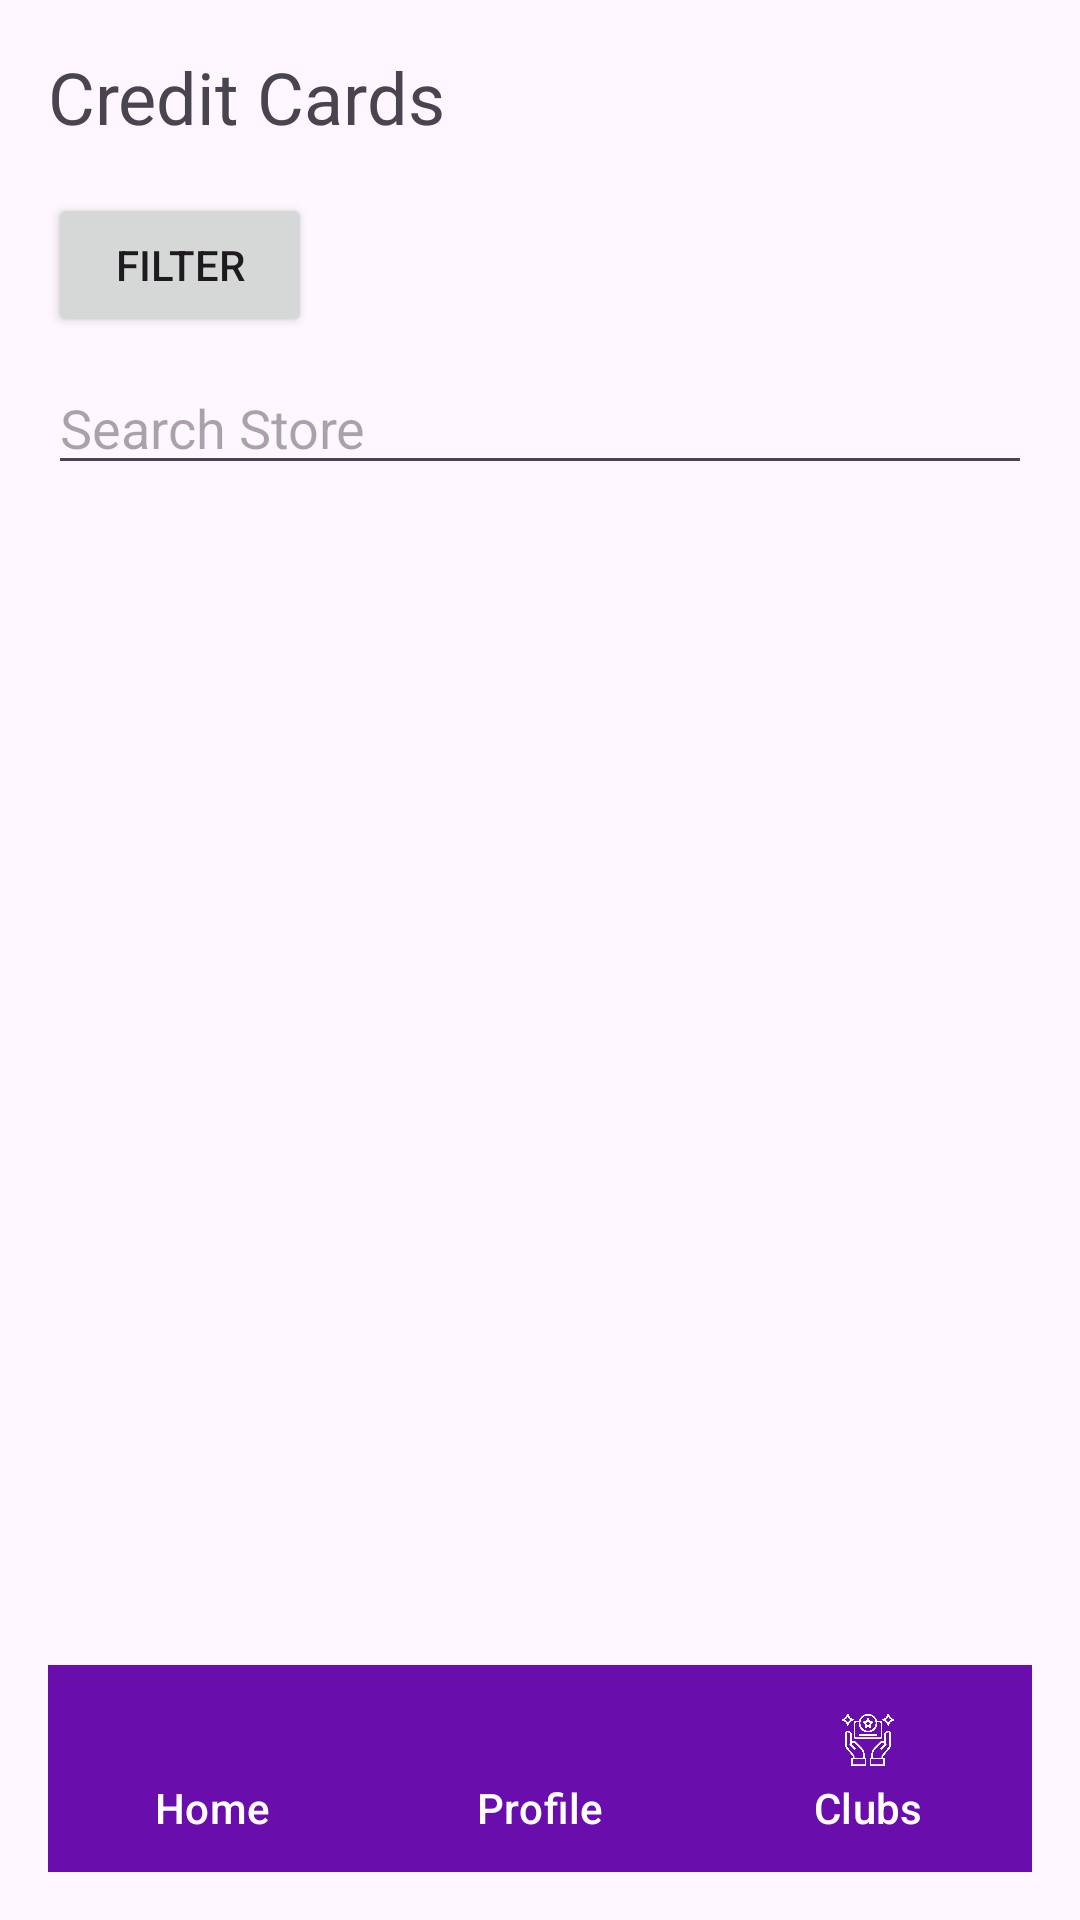

Produce the Android XML layout that renders to this screen, including the resource entries it uses.
<!-- AndroidManifest.xml: application theme Theme._2024Bintegrativeclient -->
<!-- res/layout/credit_cards_screen.xml -->
<?xml version="1.0" encoding="utf-8"?>
<androidx.constraintlayout.widget.ConstraintLayout xmlns:android="http://schemas.android.com/apk/res/android"
    android:layout_width="match_parent"
    android:layout_height="match_parent"
    xmlns:app="http://schemas.android.com/apk/res-auto">
    <!-- res/layout/fragment_credit_cards.xml -->
    <LinearLayout
        xmlns:android="http://schemas.android.com/apk/res/android"
        xmlns:tools="http://schemas.android.com/tools"
        android:layout_width="match_parent"
        android:layout_height="match_parent"
        android:orientation="vertical"
        android:padding="16dp"
        tools:context=".view.activity_credit_cards_screen">

        <TextView
            android:layout_width="match_parent"
            android:layout_height="wrap_content"
            android:text="Credit Cards"
            android:textSize="24sp"
            android:layout_marginBottom="16dp" />

        <Button
            android:id="@+id/btn_filter"
            android:layout_width="wrap_content"
            android:layout_height="wrap_content"
            android:text="Filter" />

        <EditText
            android:id="@+id/et_search_store"
            android:layout_width="match_parent"
            android:layout_height="wrap_content"
            android:hint="Search Store"
            android:layout_marginTop="8dp" />

        <androidx.recyclerview.widget.RecyclerView
            android:id="@+id/recycler_view_credit_card_benefits"
            android:layout_width="match_parent"
            android:layout_height="wrap_content"
            android:layout_marginTop="16dp" />
        <FrameLayout
            android:id="@+id/main_container"
            android:layout_width="match_parent"
            android:layout_height="0dp"
            android:layout_above="@id/bottom_navigation"
            android:layout_weight="1" />

        <include layout="@layout/buttom_menu"
            android:id="@+id/bottom_navigation"
            android:layout_width="match_parent"
            android:layout_height="wrap_content"
            android:layout_alignParentBottom="true"
            android:background="@color/colorPrimary"
            app:itemIconTint="@color/textColorPrimary"
            app:itemTextColor="@color/backgroundColor"
            app:labelVisibilityMode="labeled"/>
    </LinearLayout>

</androidx.constraintlayout.widget.ConstraintLayout>
<!-- res/layout/buttom_menu.xml (included above) -->
<?xml version="1.0" encoding="utf-8"?>
<LinearLayout xmlns:android="http://schemas.android.com/apk/res/android"
    xmlns:app="http://schemas.android.com/apk/res-auto"
    android:layout_width="match_parent"
    android:layout_height="wrap_content"
    android:orientation="horizontal"
    android:background="@color/colorPrimary">

    <com.google.android.material.button.MaterialButton
        android:id="@+id/navigation_home"
        android:layout_width="0dp"
        android:layout_height="wrap_content"
        android:layout_weight="1"
        android:text="Home"
        app:icon="@drawable/ic_home"
        app:iconGravity="textTop"
        android:gravity="center"
        android:padding="8dp"
        app:rippleColor="@color/colorAccent"
        android:backgroundTint="@android:color/transparent" />

    <com.google.android.material.button.MaterialButton
        android:id="@+id/navigation_profile"
        android:layout_width="0dp"
        android:layout_height="wrap_content"
        android:layout_weight="1"
        android:text="Profile"
        app:icon="@drawable/ic_profile"
        app:iconGravity="textTop"
        android:gravity="center"
        android:padding="8dp"
        app:rippleColor="@color/colorAccent"
        android:backgroundTint="@android:color/transparent" />

    <com.google.android.material.button.MaterialButton
        android:id="@+id/navigation_clubs"
        android:layout_width="0dp"
        android:layout_height="wrap_content"
        android:layout_weight="1"
        android:text="Clubs"
        app:icon="@drawable/ic_clubs"
        app:iconGravity="textTop"
        android:gravity="center"
        android:padding="8dp"
        app:rippleColor="@color/colorAccent"
        android:backgroundTint="@android:color/transparent" />

</LinearLayout>
<!-- resources referenced by this layout -->
<resources>
  <color name="backgroundColor">#F3E5F5</color>
  <color name="colorAccent">#D1C4E9</color>
  <color name="colorPrimary">#6A0DAD</color>
  <color name="textColorPrimary">#FFFFFF</color>
  <!-- drawable ic_clubs: png bitmap (drawable, 17854 bytes) -->
  <style name="Theme._2024Bintegrativeclient" parent="Base.Theme._2024Bintegrativeclient" />
  <style name="Base.Theme._2024Bintegrativeclient" parent="Theme.Material3.DayNight.NoActionBar">
          
          
      </style>
</resources>
